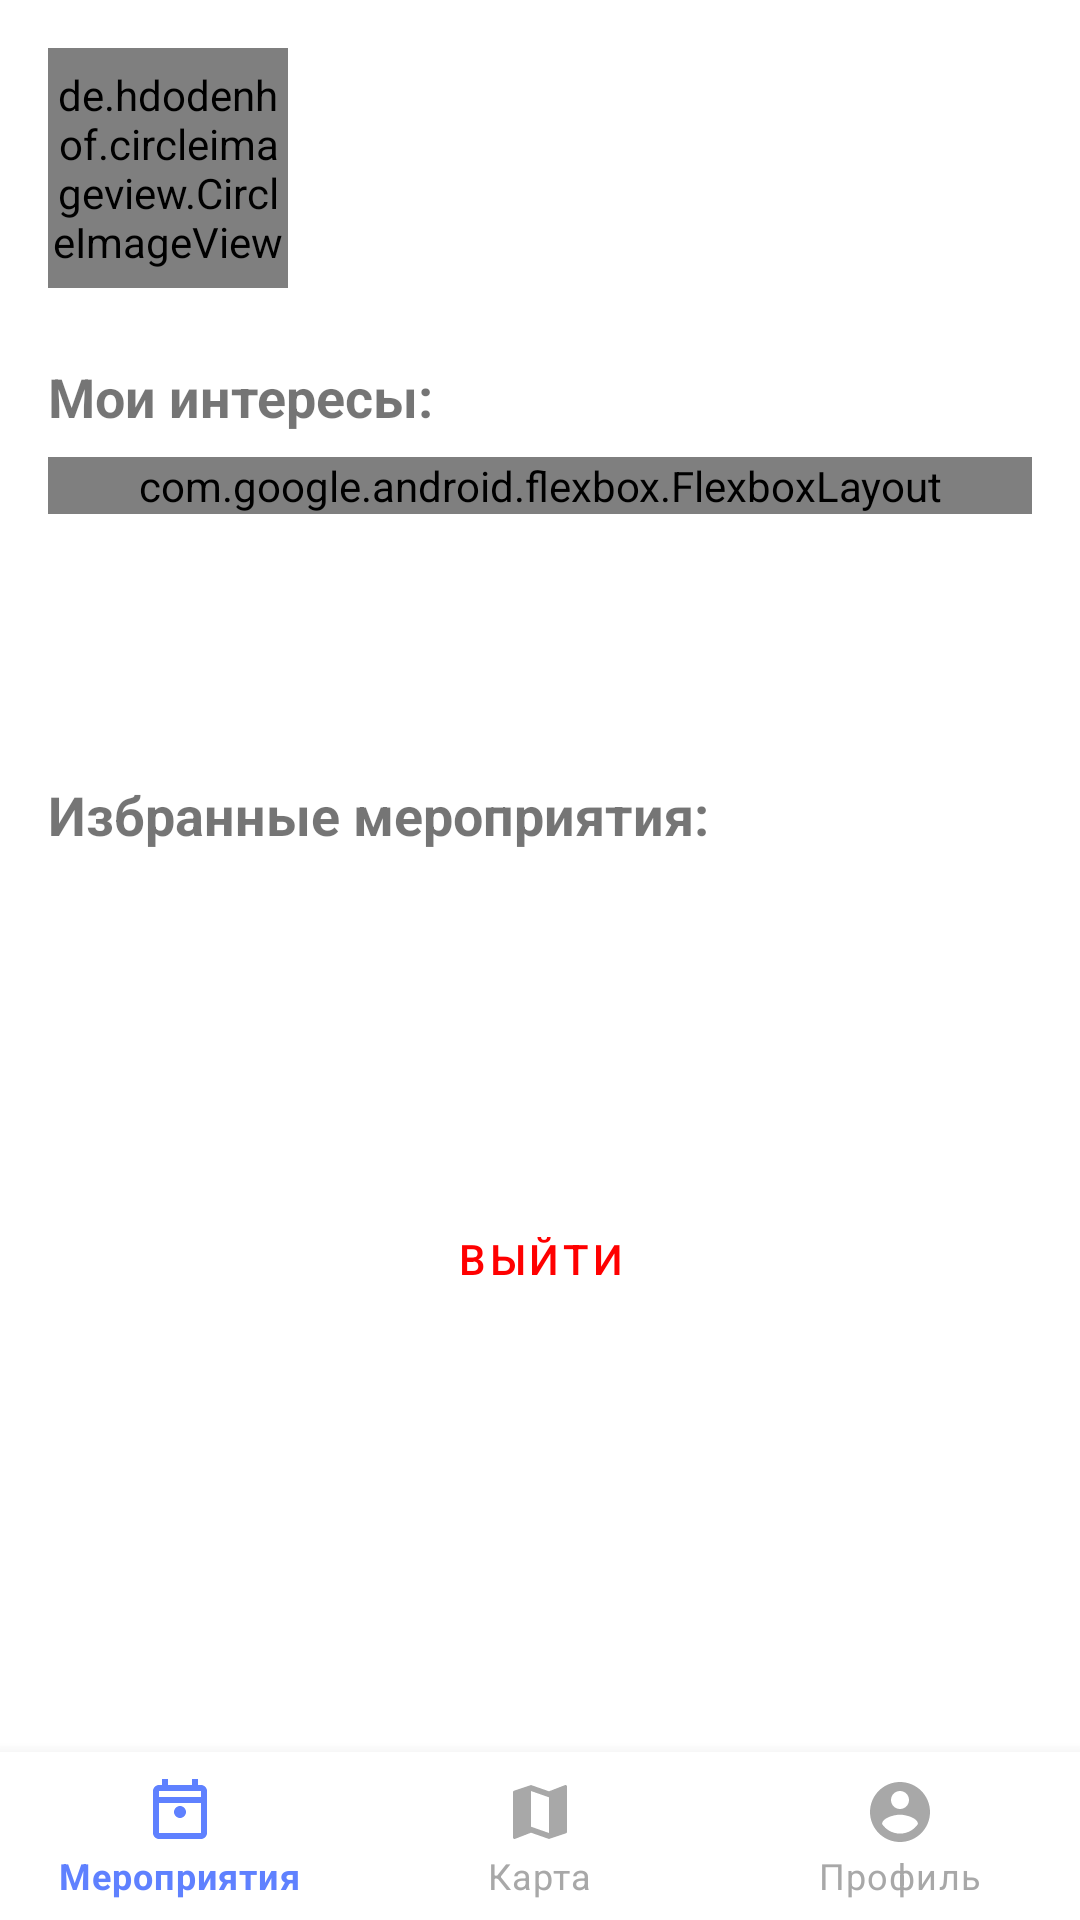

Android layout source for this screen:
<!-- AndroidManifest.xml: application theme Theme.MyApp -->
<!-- res/layout/activity_profile.xml -->
<?xml version="1.0" encoding="utf-8"?>
<RelativeLayout xmlns:android="http://schemas.android.com/apk/res/android"
    xmlns:app="http://schemas.android.com/apk/res-auto"
    android:layout_width="match_parent"
    android:layout_height="match_parent">

    
    <ScrollView
        android:layout_width="match_parent"
        android:layout_height="match_parent"
        android:layout_above="@id/bottomNavigationView"
        android:fillViewport="true">

        <LinearLayout
            android:layout_width="match_parent"
            android:layout_height="wrap_content"
            android:orientation="vertical"
            android:padding="16dp">

            
            <LinearLayout
                android:layout_width="match_parent"
                android:layout_height="wrap_content"
                android:orientation="horizontal"
                android:layout_marginBottom="24dp">

                <de.hdodenhof.circleimageview.CircleImageView
                    android:id="@+id/ivProfile"
                    android:layout_width="80dp"
                    android:layout_height="80dp"
                    android:src="@drawable/ic_profile_placeholder"
                    app:civ_border_width="2dp"
                    app:civ_border_color="@color/primary"/>

                <LinearLayout
                    android:layout_width="match_parent"
                    android:layout_height="wrap_content"
                    android:orientation="vertical"
                    android:layout_marginStart="16dp"
                    android:layout_gravity="center">

                    <TextView
                        android:id="@+id/tvName"
                        android:layout_width="match_parent"
                        android:layout_height="wrap_content"
                        android:textSize="20sp"
                        android:textStyle="bold"/>

                    
                </LinearLayout>
            </LinearLayout>

            
            <TextView
                android:layout_width="match_parent"
                android:layout_height="wrap_content"
                android:text="Мои интересы:"
                android:textSize="18sp"
                android:textStyle="bold"
                android:layout_marginBottom="8dp"/>


            <com.google.android.flexbox.FlexboxLayout
                android:id="@+id/flexboxCategories"
                android:layout_width="match_parent"
                android:layout_height="wrap_content"
                app:flexWrap="wrap"
                app:justifyContent="flex_start"/>

            <Button
                android:id="@+id/btnEditCategories"
                android:layout_width="match_parent"
                android:layout_height="wrap_content"
                android:text="Изменить интересы"
                android:layout_marginTop="16dp"
                style="@style/ButtonPrimary"/>
            
            <TextView
                android:layout_width="match_parent"
                android:layout_height="wrap_content"
                android:text="Избранные мероприятия:"
                android:textSize="18sp"
                android:textStyle="bold"
                android:layout_marginTop="24dp"
                android:layout_marginBottom="8dp"/>

            <androidx.recyclerview.widget.RecyclerView
                android:id="@+id/rvFavorites"
                android:layout_width="match_parent"
                android:layout_height="wrap_content"
                android:layout_marginBottom="16dp"
                android:clipToPadding="false"
                android:paddingBottom="8dp"/>



            <Button
                android:id="@+id/btnEditProfile"
                android:layout_width="match_parent"
                android:layout_height="wrap_content"
                android:text="Редактировать профиль"
                android:layout_marginTop="8dp"
                style="@style/ButtonSecondary"/>

            <Button
                android:id="@+id/btnLogout"
                android:layout_width="match_parent"
                android:layout_height="wrap_content"
                android:text="Выйти"
                android:layout_marginTop="24dp"
                style="@style/ButtonOutline"/>
        </LinearLayout>
    </ScrollView>

    
    <com.google.android.material.bottomnavigation.BottomNavigationView
        android:id="@+id/bottomNavigationView"
        android:layout_width="match_parent"
        android:layout_height="wrap_content"
        android:layout_alignParentBottom="true"
        app:menu="@menu/bottom_nav_menu"
        app:itemIconTint="@drawable/nav_item_color_state"
        app:itemTextColor="@drawable/nav_item_color_state"/>
</RelativeLayout>
<!-- resources referenced by this layout -->
<resources>
  <color name="primary">#BA85FA</color>
  <!-- drawable nav_item_color_state (drawable) -->
  <?xml version="1.0" encoding="utf-8"?>
  <selector xmlns:android="http://schemas.android.com/apk/res/android">
      <item android:color="#5F81FF" android:state_checked="true"/>
      <item android:color="#A8A8A8" android:state_checked="false"/>
  </selector>
  <style name="ButtonOutline" parent="Widget.MaterialComponents.Button.OutlinedButton">
          <item name="strokeColor">@color/error</item>
          <item name="android:textColor">@color/error</item>
          <item name="cornerRadius">8dp</item>
      </style>
  <style name="ButtonPrimary" parent="Widget.MaterialComponents.Button">
          <item name="backgroundTint">@color/primary</item>
          <item name="android:textColor">@color/white</item>
          <item name="cornerRadius">8dp</item>
      </style>
  <style name="ButtonSecondary" parent="Widget.MaterialComponents.Button">
          <item name="backgroundTint">@color/secondary</item>
          <item name="android:textColor">@color/white</item>
          <item name="cornerRadius">8dp</item>
      </style>
  <style name="Theme.MyApp" parent="Theme.MaterialComponents.DayNight.NoActionBar">
          <item name="colorPrimary">#5F81FF</item> 
          <item name="colorPrimaryVariant">#3A5BD6</item> 
          <item name="colorOnPrimary">#FFFFFF</item> 
          <item name="colorSecondary">#2EF226</item> 
          <item name="colorSecondaryVariant">#1ECF1A</item> 
          <item name="colorOnSecondary">#000000</item> 
          <item name="android:statusBarColor" tools:targetApi="l">?attr/colorPrimaryVariant</item>
      </style>
  <color name="error">#FF0000</color>
  <color name="white">#FFFFFFFF</color>
  <color name="secondary">#FFA500</color>
</resources>
